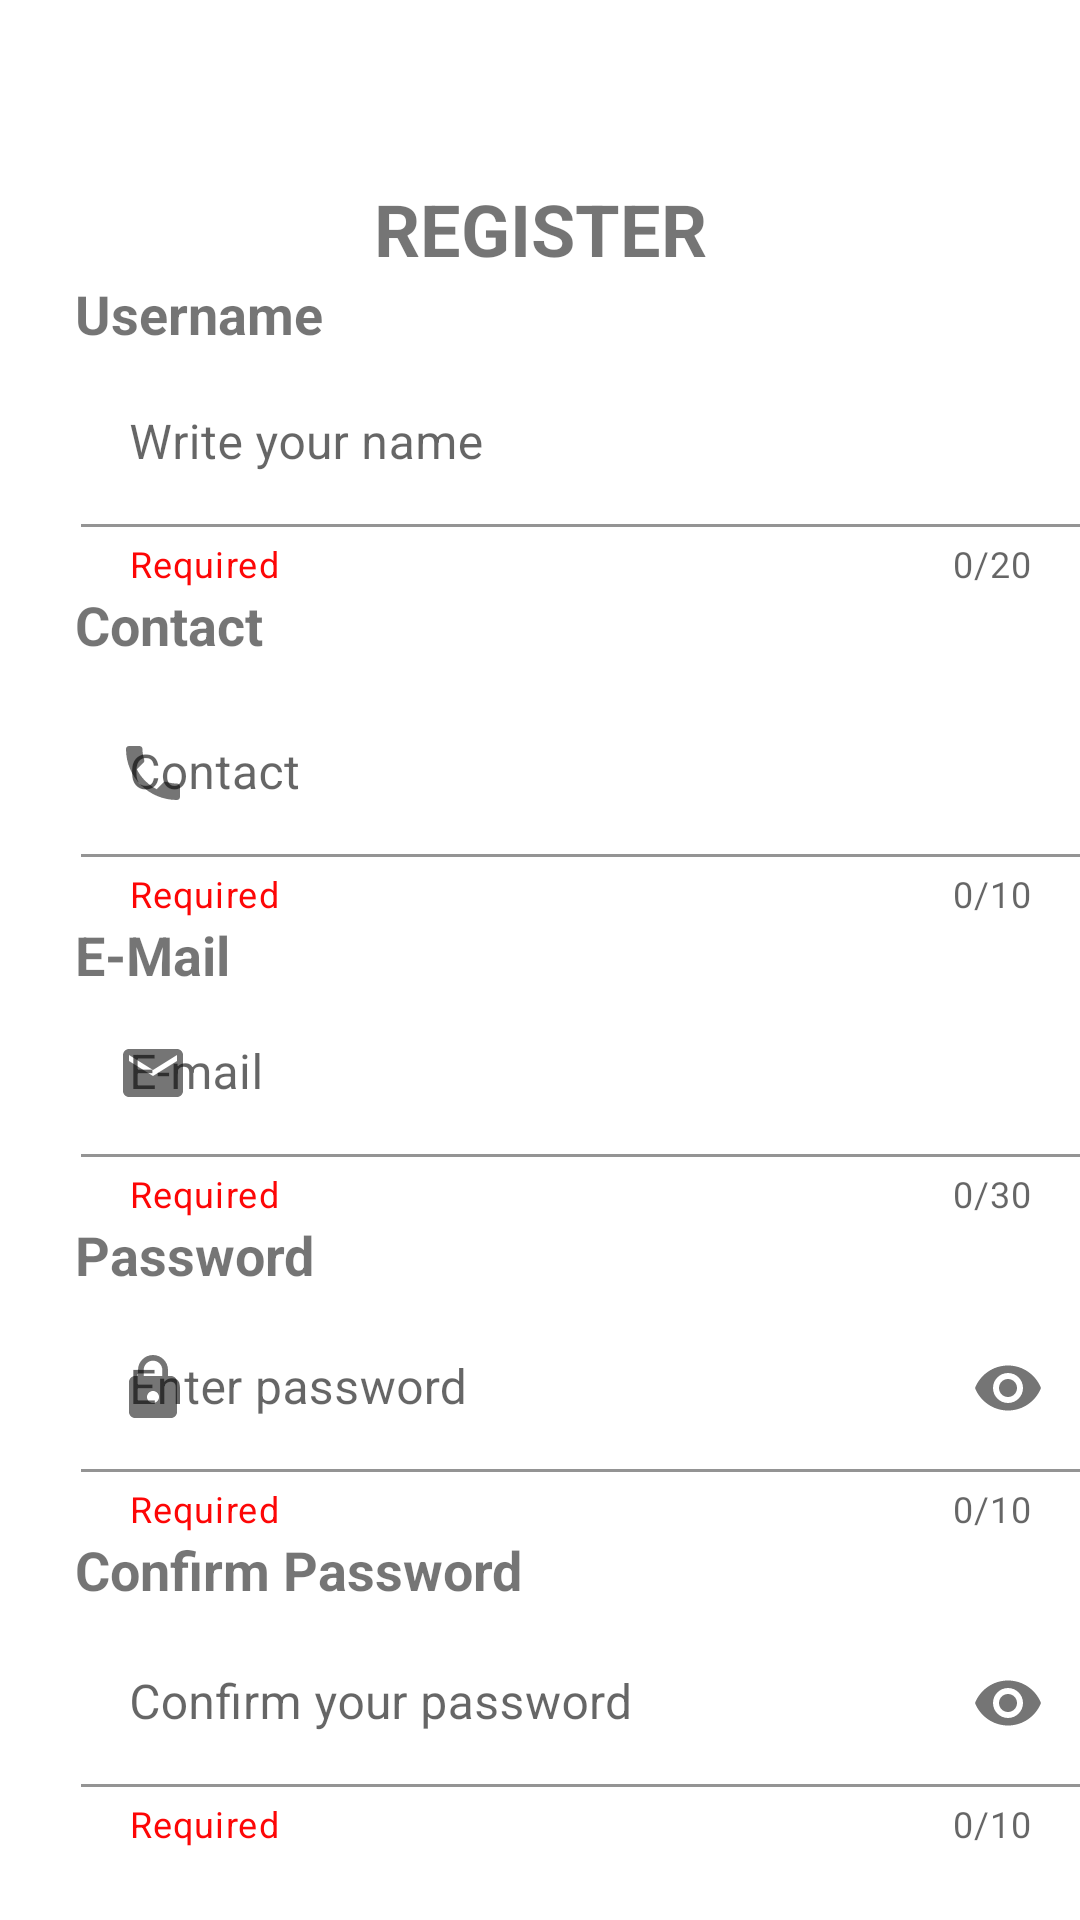

Here is an Android app screen rendered from its layout file. Give the layout XML and the strings, colors and styles it references.
<!-- AndroidManifest.xml: application theme Theme.Lanthoiba -->
<!-- res/layout/activity_main2.xml -->
<?xml version="1.0" encoding="utf-8"?>
<RelativeLayout xmlns:android="http://schemas.android.com/apk/res/android"
    xmlns:app="http://schemas.android.com/apk/res-auto"
    xmlns:tools="http://schemas.android.com/tools"
    android:layout_width="match_parent"
    android:layout_height="match_parent"

    tools:context=".MainActivity2">

    <TextView
        android:id="@+id/register"
        android:layout_width="200dp"
        android:layout_height="wrap_content"
        android:layout_centerHorizontal="true"
        android:text="REGISTER"
        android:gravity="center"
        android:layout_marginTop="60dp"
        android:textSize="24dp"
        android:textStyle="bold"/>
    <TextView
        android:id="@+id/Username"
        android:layout_width="match_parent"
        android:layout_height="wrap_content"
        android:layout_below="@id/register"
        android:layout_marginLeft="25dp"
        android:textSize="18dp"
        android:textStyle="bold"
        android:text="Username"/>

    <com.google.android.material.textfield.TextInputLayout
        android:id="@+id/user"
        style="@style/ThemeOverlay.Material3.AutoCompleteTextView.OutlinedBox"
        android:layout_width="350dp"
        android:layout_height="wrap_content"
        android:layout_marginLeft="27dp"
        android:layout_marginTop="120dp"
        app:counterEnabled="true"
        app:counterMaxLength="20"
        app:helperText="Required"
        app:helperTextTextColor="#FD0606"
        app:endIconMode="clear_text"
        app:passwordToggleEnabled="true"
        app:startIconDrawable="@drawable/ic_baseline_person_24">

        <com.google.android.material.textfield.TextInputEditText
            android:id="@+id/name"
            android:layout_width="match_parent"
            android:layout_height="match_parent"
            android:background="@android:color/transparent"
            android:hint="Write your name" />

    </com.google.android.material.textfield.TextInputLayout>

    <TextView
        android:id="@+id/contact"
        android:layout_width="match_parent"
        android:layout_height="wrap_content"
        android:layout_below="@id/user"
        android:layout_marginLeft="25dp"
        android:textSize="18dp"
        android:textStyle="bold"
        android:text="Contact"/>

    <com.google.android.material.textfield.TextInputLayout
        android:id="@+id/cont"
        style="@style/ThemeOverlay.Material3.AutoCompleteTextView.OutlinedBox"
        android:layout_width="350dp"
        android:layout_height="wrap_content"
        android:layout_marginLeft="27dp"
        app:endIconMode="clear_text"
        android:layout_marginTop="230dp"
        app:helperText="Required"
        app:helperTextTextColor="#FD0606"
        app:counterEnabled="true"
        app:counterMaxLength="10"

        app:passwordToggleEnabled="true"
        app:startIconDrawable="@drawable/phone">

        <com.google.android.material.textfield.TextInputEditText
            android:id="@+id/contact1"
            android:layout_width="match_parent"
            android:layout_height="match_parent"
            android:background="@android:color/transparent"
            android:hint="Contact" />

    </com.google.android.material.textfield.TextInputLayout>

    <TextView
        android:id="@+id/email"
        android:layout_width="match_parent"
        android:layout_height="wrap_content"
        android:layout_below="@id/cont"
        android:layout_marginLeft="25dp"
        android:textSize="18dp"
        android:textStyle="bold"
        android:text="E-Mail"/>

    <com.google.android.material.textfield.TextInputLayout
        android:id="@+id/mail"
        style="@style/ThemeOverlay.Material3.AutoCompleteTextView.OutlinedBox"
        android:layout_width="350dp"
        android:layout_height="wrap_content"
        android:layout_marginLeft="27dp"
        android:layout_marginTop="330dp"
        app:helperText="Required"
        app:helperTextTextColor="#FD0606"
        app:endIconMode="clear_text"
        app:counterEnabled="true"
        app:counterMaxLength="30"

        app:passwordToggleEnabled="true"
        app:startIconDrawable="@drawable/ic_baseline_email_24">

        <com.google.android.material.textfield.TextInputEditText
            android:layout_width="match_parent"
            android:layout_height="match_parent"
            android:id="@+id/email1"
            android:background="@android:color/transparent"
            android:hint="E-mail" />

    </com.google.android.material.textfield.TextInputLayout>

    <TextView
        android:id="@+id/password"
        android:layout_width="match_parent"
        android:layout_height="wrap_content"
        android:layout_below="@id/mail"
        android:layout_marginLeft="25dp"
        android:text="Password"
        android:textSize="18dp"
        android:textStyle="bold" />

    <com.google.android.material.textfield.TextInputLayout
        android:id="@+id/enter"
        style="@style/ThemeOverlay.Material3.AutoCompleteTextView.OutlinedBox"
        android:layout_width="350dp"
        android:layout_height="wrap_content"
        android:layout_marginLeft="27dp"
        android:layout_marginTop="435dp"
        app:helperText="Required"
        app:helperTextTextColor="#FD0606"
        app:counterEnabled="true"
        app:counterMaxLength="10"
        app:passwordToggleEnabled="true"
        app:startIconDrawable="@drawable/ic_baseline_lock_24">

        <com.google.android.material.textfield.TextInputEditText
            android:layout_width="match_parent"
            android:layout_height="match_parent"
            android:background="@android:color/transparent"
            android:hint="Enter password"
            android:inputType="textPassword"
            android:id="@+id/password1"/>

    </com.google.android.material.textfield.TextInputLayout>


    <TextView
        android:id="@+id/confirmpassword"
        android:layout_width="match_parent"
        android:layout_height="wrap_content"
        android:layout_below="@id/enter"
        android:layout_marginLeft="25dp"
        android:textSize="18dp"
        android:textStyle="bold"
        android:text="Confirm Password"/>


    <com.google.android.material.textfield.TextInputLayout
        android:id="@+id/word"
        style="@style/ThemeOverlay.Material3.AutoCompleteTextView.OutlinedBox"
        android:layout_width="350dp"
        android:layout_height="wrap_content"
        android:layout_marginLeft="27dp"
        android:layout_marginTop="540dp"
        app:helperText="Required"
        app:helperTextTextColor="#FD0606"
        app:counterEnabled="true"
        app:counterMaxLength="10"

        app:passwordToggleEnabled="true"
        app:startIconDrawable="@drawable/ic_baseline_vpn_key_24">

        <com.google.android.material.textfield.TextInputEditText
            android:layout_width="match_parent"
            android:layout_height="match_parent"
            android:background="@android:color/transparent"
            android:hint="Confirm your password"
            android:inputType="textPassword"
            android:id="@+id/password2"/>

    </com.google.android.material.textfield.TextInputLayout>


    <Button
        android:id="@+id/Signin"
        android:layout_width="100dp"
        android:layout_height="wrap_content"
        android:layout_below="@id/word"
        android:layout_centerHorizontal="true"
        android:layout_marginTop="30dp"
        android:gravity="center"
        android:text="Sign In" />

</RelativeLayout>
<!-- resources referenced by this layout -->
<resources>
  <!-- drawable ic_baseline_email_24 (drawable) -->
  <vector android:height="24dp" android:tint="#5E5656"
      android:viewportHeight="24" android:viewportWidth="24"
      android:width="24dp" xmlns:android="http://schemas.android.com/apk/res/android">
      <path android:fillColor="@android:color/white" android:pathData="M20,4L4,4c-1.1,0 -1.99,0.9 -1.99,2L2,18c0,1.1 0.9,2 2,2h16c1.1,0 2,-0.9 2,-2L22,6c0,-1.1 -0.9,-2 -2,-2zM20,8l-8,5 -8,-5L4,6l8,5 8,-5v2z"/>
  </vector>
  <!-- drawable ic_baseline_lock_24 (drawable) -->
  <vector android:height="24dp" android:tint="#5E5656"
      android:viewportHeight="24" android:viewportWidth="24"
      android:width="24dp" xmlns:android="http://schemas.android.com/apk/res/android">
      <path android:fillColor="@android:color/white" android:pathData="M18,8h-1L17,6c0,-2.76 -2.24,-5 -5,-5S7,3.24 7,6v2L6,8c-1.1,0 -2,0.9 -2,2v10c0,1.1 0.9,2 2,2h12c1.1,0 2,-0.9 2,-2L20,10c0,-1.1 -0.9,-2 -2,-2zM12,17c-1.1,0 -2,-0.9 -2,-2s0.9,-2 2,-2 2,0.9 2,2 -0.9,2 -2,2zM15.1,8L8.9,8L8.9,6c0,-1.71 1.39,-3.1 3.1,-3.1 1.71,0 3.1,1.39 3.1,3.1v2z"/>
  </vector>
  <!-- drawable phone (drawable) -->
  <vector android:height="24dp" android:tint="#5E5656"
      android:viewportHeight="24" android:viewportWidth="24"
      android:width="24dp" xmlns:android="http://schemas.android.com/apk/res/android">
      <path android:fillColor="@android:color/white" android:pathData="M6.62,10.79c1.44,2.83 3.76,5.14 6.59,6.59l2.2,-2.2c0.27,-0.27 0.67,-0.36 1.02,-0.24 1.12,0.37 2.33,0.57 3.57,0.57 0.55,0 1,0.45 1,1V20c0,0.55 -0.45,1 -1,1 -9.39,0 -17,-7.61 -17,-17 0,-0.55 0.45,-1 1,-1h3.5c0.55,0 1,0.45 1,1 0,1.25 0.2,2.45 0.57,3.57 0.11,0.35 0.03,0.74 -0.25,1.02l-2.2,2.2z"/>
  </vector>
  <style name="Theme.Lanthoiba" parent="Theme.MaterialComponents.DayNight.NoActionBar">
          
          <item name="colorPrimary">@color/purple_500</item>
          <item name="colorPrimaryVariant">@color/purple_700</item>
          <item name="colorOnPrimary">@color/white</item>
          
          <item name="colorSecondary">@color/teal_200</item>
          <item name="colorSecondaryVariant">@color/teal_700</item>
          <item name="colorOnSecondary">@color/black</item>
          
          <item name="android:statusBarColor" tools:targetApi="l">?attr/colorPrimaryVariant</item>
          
      </style>
  <!-- not gathered from this repository: default colours our renderer supplied (Android Studio template values) -->
  <color name="purple_500">#FF6200EE</color>
  <color name="purple_700">#FF3700B3</color>
  <color name="teal_200">#FF03DAC5</color>
  <color name="teal_700">#FF018786</color>
  <color name="black">#FF000000</color>
  <color name="white">#FFFFFFFF</color>
</resources>
